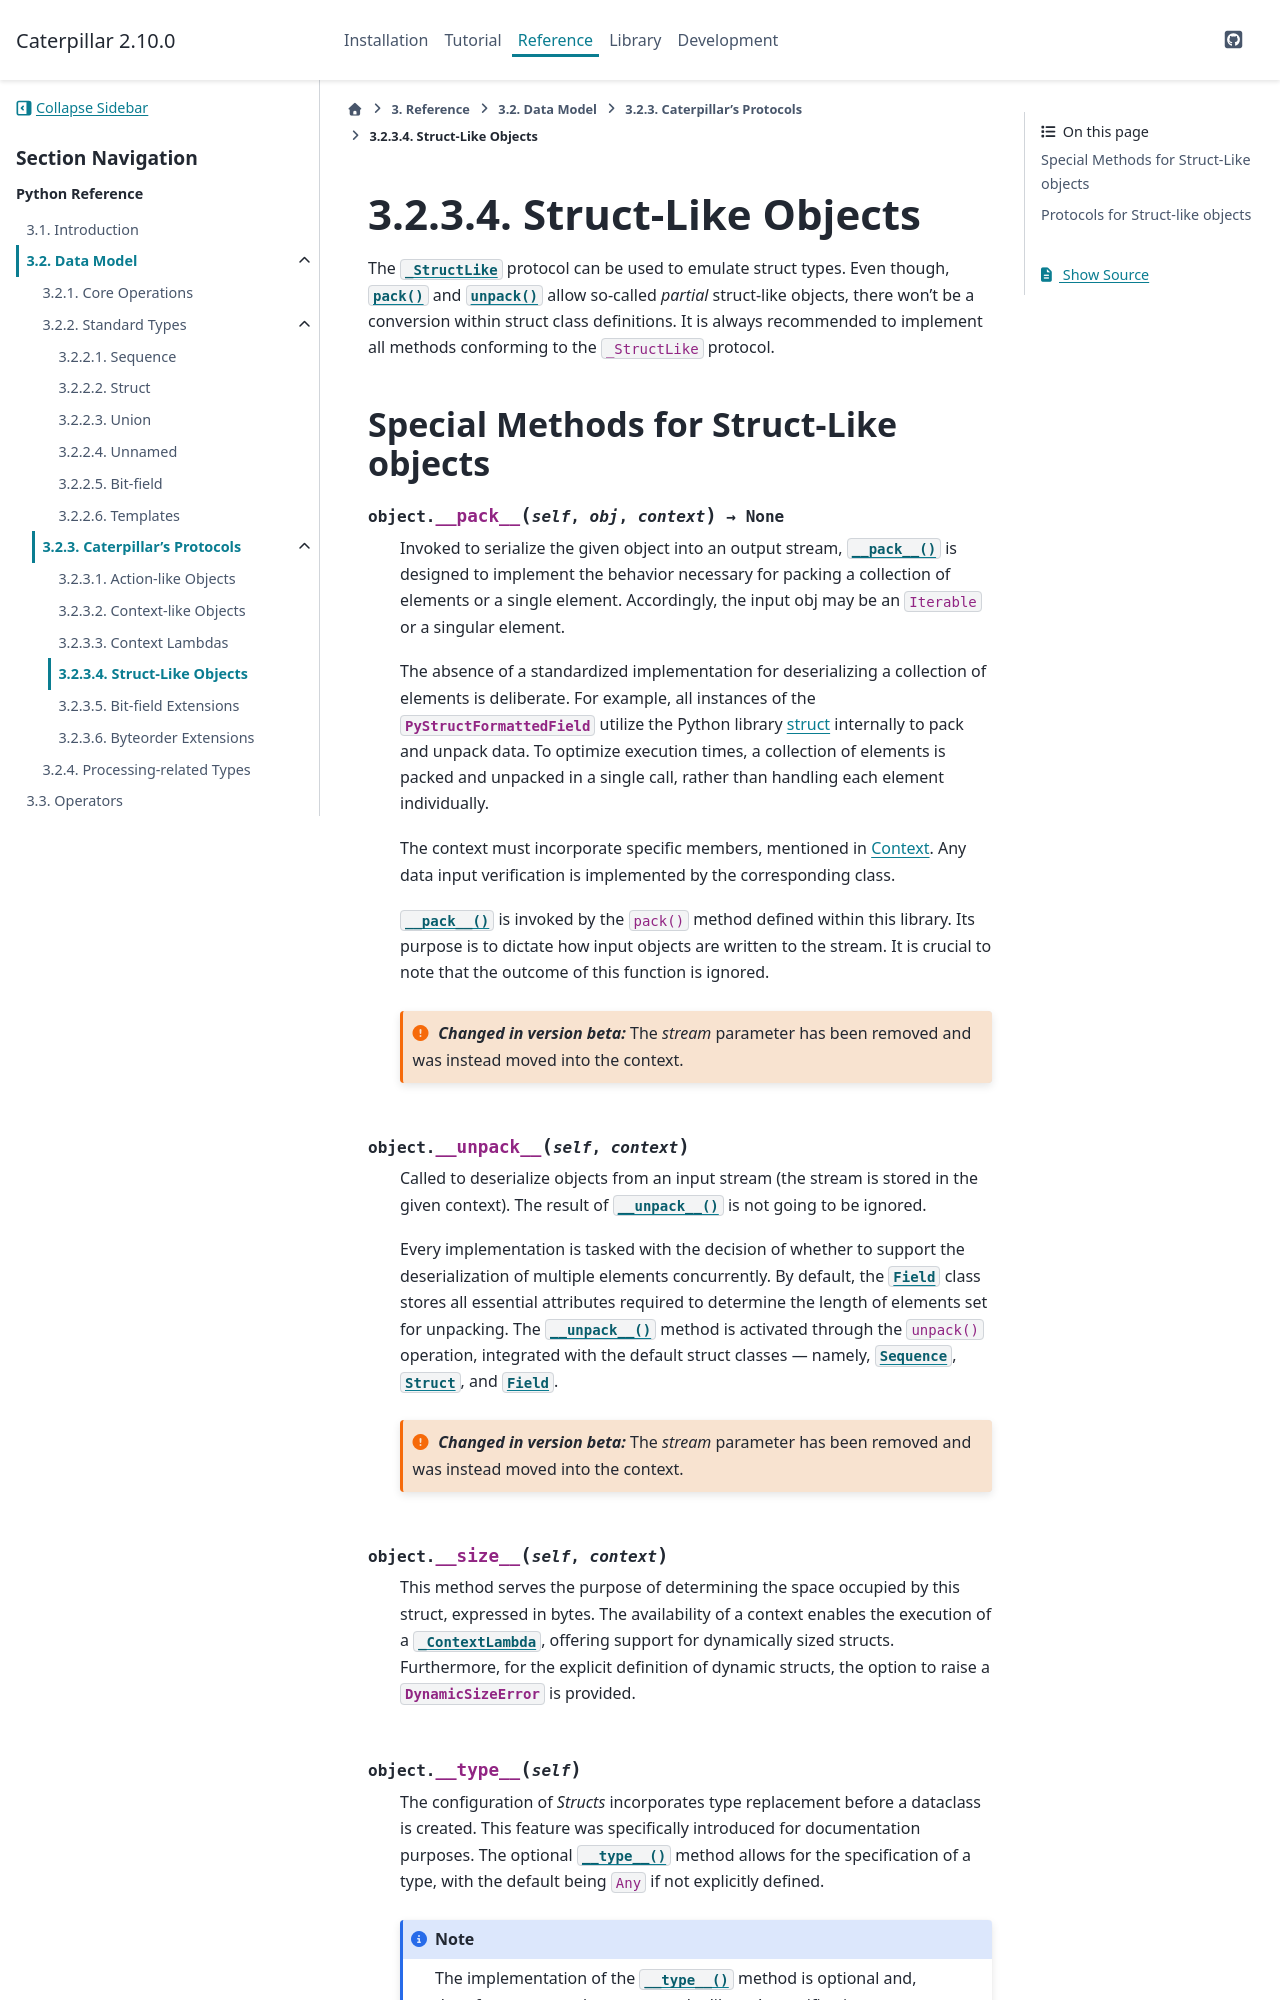

repository: MatrixEditor/caterpillar · page: reference/datamodel/protocols/structlike.html · generator: sphinx

.. _ref_datamodel_protocol_structlike:

Struct-Like Objects
===================


The :class:`_StructLike` protocol can be used to emulate struct types. Even though, :func:`pack`
and :func:`unpack` allow so-called *partial* struct-like objects, there won't be a conversion
within struct class definitions. It is always recommended to implement all methods conforming
to the :code:`_StructLike` protocol.

.. _struct_type:
